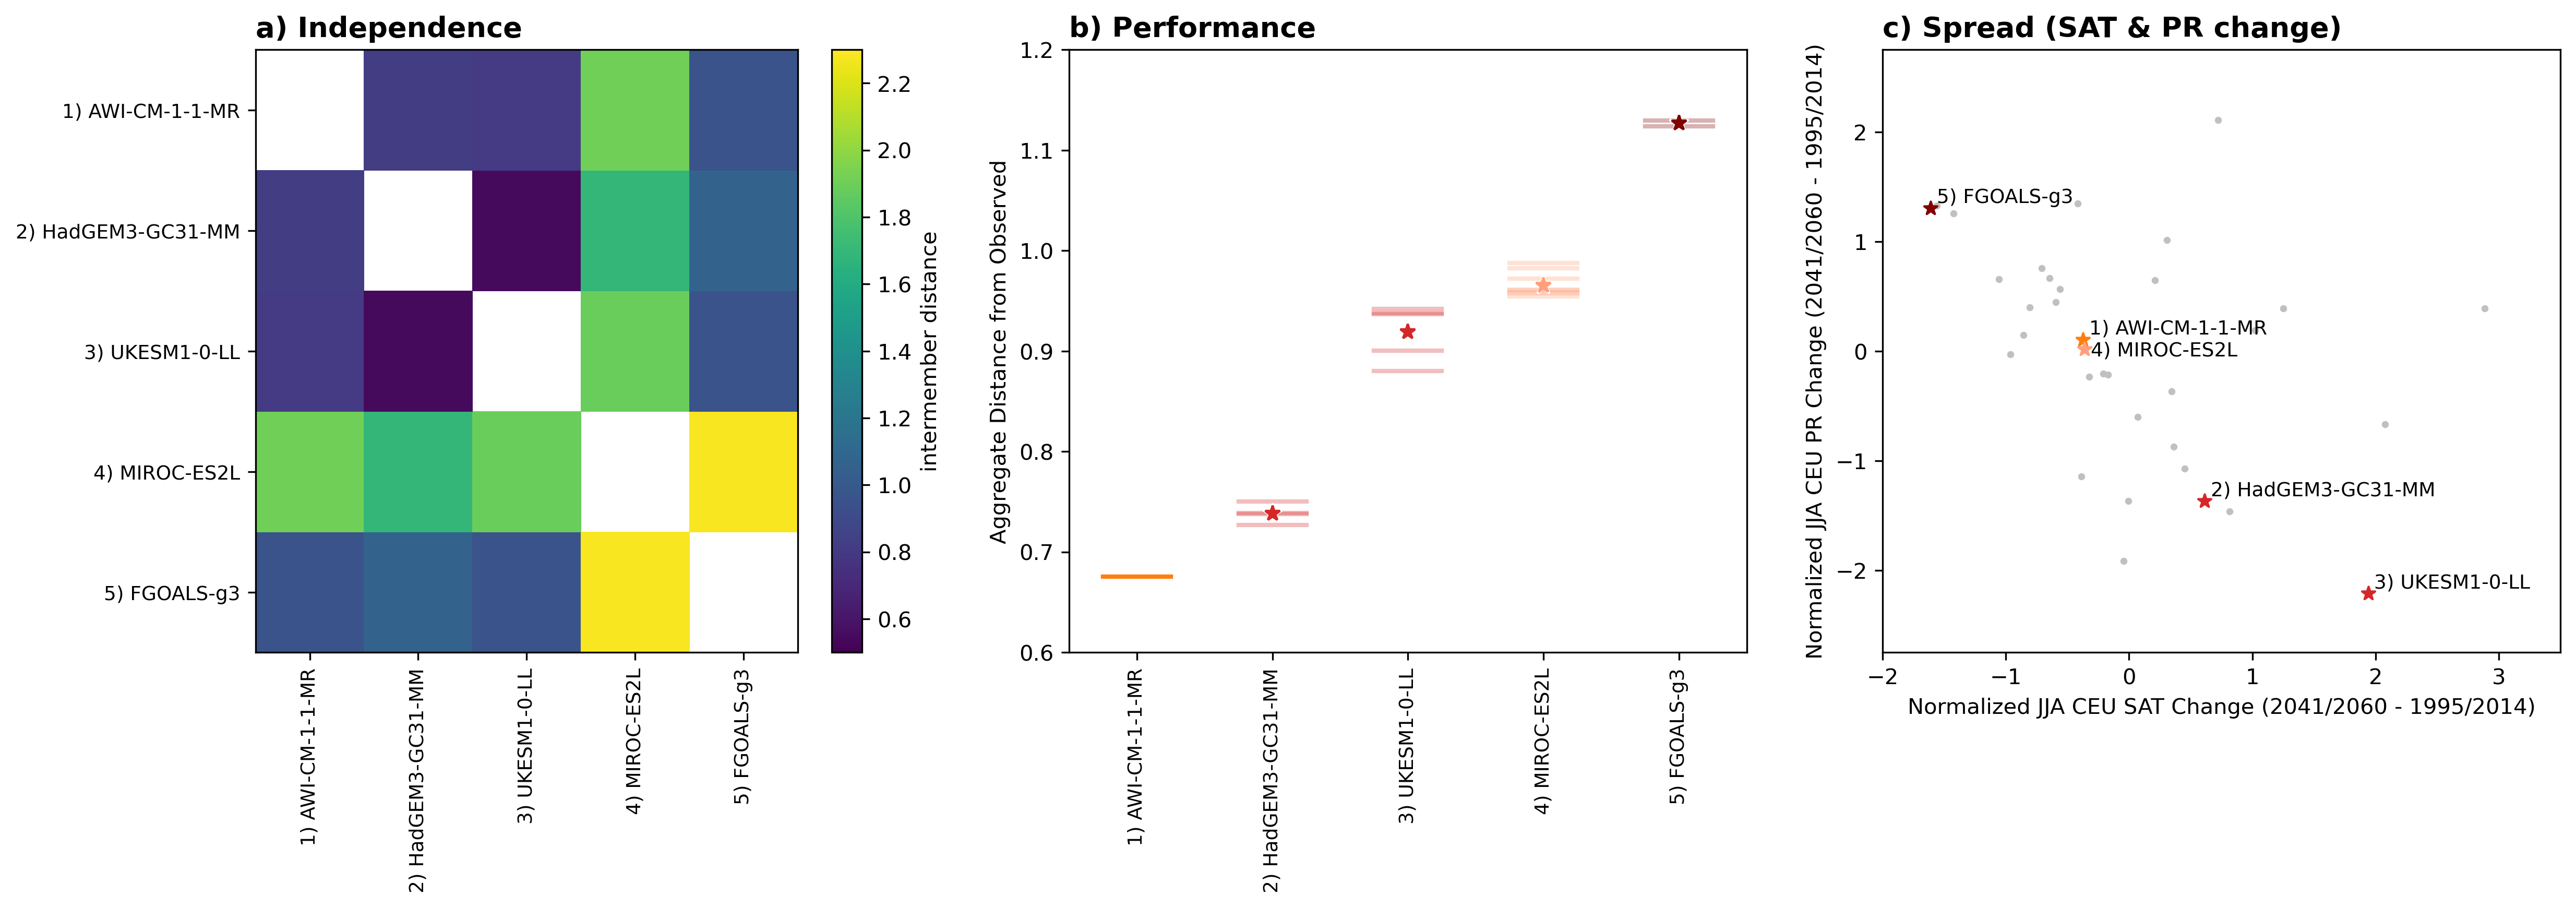

Here is the Python script that generated this plot:
# Figure 6: five model example

#################################
# packages
#################################

import xarray as xr
import cartopy.crs as ccrs
import numpy as np
import matplotlib.pyplot as plt
import regionmask
import cdo

import datetime
from scipy import signal, stats
from statsmodels.stats.weightstats import DescrStatsW
import xskillscore

## Load in

members_cmip6 = ['ACCESS-CM2-r1i1p1f1', 'ACCESS-CM2-r2i1p1f1', 'ACCESS-CM2-r3i1p1f1',
       'ACCESS-ESM1-5-r10i1p1f1', 'ACCESS-ESM1-5-r1i1p1f1',
       'ACCESS-ESM1-5-r2i1p1f1', 'ACCESS-ESM1-5-r3i1p1f1',
       'ACCESS-ESM1-5-r4i1p1f1', 'ACCESS-ESM1-5-r5i1p1f1',
       'ACCESS-ESM1-5-r6i1p1f1', 'ACCESS-ESM1-5-r7i1p1f1',
       'ACCESS-ESM1-5-r8i1p1f1', 'ACCESS-ESM1-5-r9i1p1f1',
       'AWI-CM-1-1-MR-r1i1p1f1', 'CAS-ESM2-0-r1i1p1f1', 'CAS-ESM2-0-r3i1p1f1',
       'CESM2-WACCM-r1i1p1f1', 'CESM2-WACCM-r2i1p1f1', 'CESM2-WACCM-r3i1p1f1',
       'CESM2-r10i1p1f1', 'CESM2-r11i1p1f1', 'CESM2-r1i1p1f1',
       'CESM2-r2i1p1f1', 'CESM2-r4i1p1f1', 'CMCC-CM2-SR5-r1i1p1f1',
       'CMCC-ESM2-r1i1p1f1', 'CNRM-CM6-1-HR-r1i1p1f2', 'CNRM-CM6-1-r1i1p1f2',
       'CNRM-CM6-1-r2i1p1f2', 'CNRM-CM6-1-r3i1p1f2', 'CNRM-CM6-1-r4i1p1f2',
       'CNRM-CM6-1-r5i1p1f2', 'CNRM-CM6-1-r6i1p1f2', 'CNRM-ESM2-1-r1i1p1f2',
       'CNRM-ESM2-1-r2i1p1f2', 'CNRM-ESM2-1-r3i1p1f2', 'CNRM-ESM2-1-r4i1p1f2',
       'CNRM-ESM2-1-r5i1p1f2', 'CanESM5-r10i1p1f1', 'CanESM5-r10i1p2f1',
       'CanESM5-r11i1p1f1', 'CanESM5-r11i1p2f1', 'CanESM5-r12i1p1f1',
       'CanESM5-r12i1p2f1', 'CanESM5-r13i1p1f1', 'CanESM5-r13i1p2f1',
       'CanESM5-r14i1p1f1', 'CanESM5-r14i1p2f1', 'CanESM5-r15i1p1f1',
       'CanESM5-r15i1p2f1', 'CanESM5-r16i1p1f1', 'CanESM5-r16i1p2f1',
       'CanESM5-r17i1p1f1', 'CanESM5-r17i1p2f1', 'CanESM5-r18i1p1f1',
       'CanESM5-r18i1p2f1', 'CanESM5-r19i1p1f1', 'CanESM5-r19i1p2f1',
       'CanESM5-r1i1p1f1', 'CanESM5-r1i1p2f1', 'CanESM5-r20i1p1f1',
       'CanESM5-r20i1p2f1', 'CanESM5-r21i1p1f1', 'CanESM5-r21i1p2f1',
       'CanESM5-r22i1p1f1', 'CanESM5-r22i1p2f1', 'CanESM5-r23i1p1f1',
       'CanESM5-r23i1p2f1', 'CanESM5-r24i1p1f1', 'CanESM5-r24i1p2f1',
       'CanESM5-r25i1p1f1', 'CanESM5-r25i1p2f1', 'CanESM5-r2i1p1f1',
       'CanESM5-r2i1p2f1', 'CanESM5-r3i1p1f1', 'CanESM5-r3i1p2f1',
       'CanESM5-r4i1p1f1', 'CanESM5-r4i1p2f1', 'CanESM5-r5i1p1f1',
       'CanESM5-r5i1p2f1', 'CanESM5-r6i1p1f1', 'CanESM5-r6i1p2f1',
       'CanESM5-r7i1p1f1', 'CanESM5-r7i1p2f1', 'CanESM5-r8i1p1f1',
       'CanESM5-r8i1p2f1', 'CanESM5-r9i1p1f1', 'CanESM5-r9i1p2f1',
       'E3SM-1-1-r1i1p1f1', 'FGOALS-f3-L-r1i1p1f1', 'FGOALS-g3-r1i1p1f1',
       'FGOALS-g3-r2i1p1f1', 'GFDL-CM4-r1i1p1f1', 'GFDL-ESM4-r1i1p1f1',
       'GISS-E2-1-G-r1i1p3f1', 'HadGEM3-GC31-LL-r1i1p1f3',
       'HadGEM3-GC31-LL-r2i1p1f3', 'HadGEM3-GC31-LL-r3i1p1f3',
       'HadGEM3-GC31-LL-r4i1p1f3', 'HadGEM3-GC31-MM-r1i1p1f3',
       'HadGEM3-GC31-MM-r2i1p1f3', 'HadGEM3-GC31-MM-r3i1p1f3',
       'HadGEM3-GC31-MM-r4i1p1f3', 'INM-CM4-8-r1i1p1f1', 'INM-CM5-0-r1i1p1f1',
       'IPSL-CM6A-LR-r14i1p1f1', 'IPSL-CM6A-LR-r1i1p1f1',
       'IPSL-CM6A-LR-r2i1p1f1', 'IPSL-CM6A-LR-r3i1p1f1',
       'IPSL-CM6A-LR-r4i1p1f1', 'IPSL-CM6A-LR-r6i1p1f1', 'KACE-1-0-G-r2i1p1f1',
       'KACE-1-0-G-r3i1p1f1', 'KIOST-ESM-r1i1p1f1', 'MIROC-ES2L-r10i1p1f2',
       'MIROC-ES2L-r1i1p1f2', 'MIROC-ES2L-r2i1p1f2', 'MIROC-ES2L-r3i1p1f2',
       'MIROC-ES2L-r4i1p1f2', 'MIROC-ES2L-r5i1p1f2', 'MIROC-ES2L-r6i1p1f2',
       'MIROC-ES2L-r7i1p1f2', 'MIROC-ES2L-r8i1p1f2', 'MIROC-ES2L-r9i1p1f2',
       'MIROC6-r10i1p1f1', 'MIROC6-r11i1p1f1', 'MIROC6-r12i1p1f1',
       'MIROC6-r13i1p1f1', 'MIROC6-r14i1p1f1', 'MIROC6-r15i1p1f1',
       'MIROC6-r16i1p1f1', 'MIROC6-r17i1p1f1', 'MIROC6-r18i1p1f1',
       'MIROC6-r19i1p1f1', 'MIROC6-r1i1p1f1', 'MIROC6-r20i1p1f1',
       'MIROC6-r21i1p1f1', 'MIROC6-r22i1p1f1', 'MIROC6-r23i1p1f1',
       'MIROC6-r24i1p1f1', 'MIROC6-r25i1p1f1', 'MIROC6-r26i1p1f1',
       'MIROC6-r27i1p1f1', 'MIROC6-r28i1p1f1', 'MIROC6-r29i1p1f1',
       'MIROC6-r2i1p1f1', 'MIROC6-r30i1p1f1', 'MIROC6-r31i1p1f1',
       'MIROC6-r32i1p1f1', 'MIROC6-r33i1p1f1', 'MIROC6-r34i1p1f1',
       'MIROC6-r35i1p1f1', 'MIROC6-r36i1p1f1', 'MIROC6-r37i1p1f1',
       'MIROC6-r38i1p1f1', 'MIROC6-r39i1p1f1', 'MIROC6-r3i1p1f1',
       'MIROC6-r40i1p1f1', 'MIROC6-r41i1p1f1', 'MIROC6-r42i1p1f1',
       'MIROC6-r43i1p1f1', 'MIROC6-r44i1p1f1', 'MIROC6-r45i1p1f1',
       'MIROC6-r46i1p1f1', 'MIROC6-r47i1p1f1', 'MIROC6-r48i1p1f1',
       'MIROC6-r49i1p1f1', 'MIROC6-r4i1p1f1', 'MIROC6-r50i1p1f1',
       'MIROC6-r5i1p1f1', 'MIROC6-r6i1p1f1', 'MIROC6-r7i1p1f1',
       'MIROC6-r8i1p1f1', 'MIROC6-r9i1p1f1', 'MPI-ESM1-2-HR-r1i1p1f1',
       'MPI-ESM1-2-HR-r2i1p1f1', 'MPI-ESM1-2-LR-r10i1p1f1',
       'MPI-ESM1-2-LR-r1i1p1f1', 'MPI-ESM1-2-LR-r2i1p1f1',
       'MPI-ESM1-2-LR-r3i1p1f1', 'MPI-ESM1-2-LR-r4i1p1f1',
       'MPI-ESM1-2-LR-r5i1p1f1', 'MPI-ESM1-2-LR-r6i1p1f1',
       'MPI-ESM1-2-LR-r7i1p1f1', 'MPI-ESM1-2-LR-r8i1p1f1',
       'MPI-ESM1-2-LR-r9i1p1f1', 'MRI-ESM2-0-r1i1p1f1', 'MRI-ESM2-0-r1i2p1f1',
       'NESM3-r1i1p1f1', 'NESM3-r2i1p1f1', 'NorESM2-MM-r1i1p1f1',
       'TaiESM1-r1i1p1f1', 'UKESM1-0-LL-r1i1p1f2', 'UKESM1-0-LL-r2i1p1f2',
       'UKESM1-0-LL-r3i1p1f2', 'UKESM1-0-LL-r4i1p1f2', 'UKESM1-0-LL-r8i1p1f2']


members_cmip5 = ['ACCESS1-0-r1i1p1', 'ACCESS1-3-r1i1p1', 'CCSM4-r1i1p1', 'CCSM4-r2i1p1',
       'CCSM4-r3i1p1', 'CCSM4-r4i1p1', 'CCSM4-r5i1p1', 'CCSM4-r6i1p1',
       'CESM1-CAM5-r1i1p1', 'CESM1-CAM5-r2i1p1', 'CESM1-CAM5-r3i1p1',
       'CNRM-CM5-r10i1p1', 'CNRM-CM5-r1i1p1', 'CNRM-CM5-r2i1p1',
       'CNRM-CM5-r4i1p1', 'CNRM-CM5-r6i1p1', 'CSIRO-Mk3-6-0-r10i1p1',
       'CSIRO-Mk3-6-0-r1i1p1', 'CSIRO-Mk3-6-0-r2i1p1', 'CSIRO-Mk3-6-0-r3i1p1',
       'CSIRO-Mk3-6-0-r4i1p1', 'CSIRO-Mk3-6-0-r5i1p1', 'CSIRO-Mk3-6-0-r6i1p1',
       'CSIRO-Mk3-6-0-r7i1p1', 'CSIRO-Mk3-6-0-r8i1p1', 'CSIRO-Mk3-6-0-r9i1p1',
       'CanESM2-r1i1p1', 'CanESM2-r2i1p1', 'CanESM2-r3i1p1', 'CanESM2-r4i1p1',
       'CanESM2-r5i1p1', 'GFDL-CM3-r1i1p1', 'GFDL-ESM2G-r1i1p1',
       'GFDL-ESM2M-r1i1p1', 'GISS-E2-H-r1i1p1', 'GISS-E2-H-r1i1p2',
       'GISS-E2-H-r1i1p3', 'GISS-E2-H-r2i1p1', 'GISS-E2-H-r2i1p3',
       'GISS-E2-R-r1i1p1', 'GISS-E2-R-r1i1p2', 'GISS-E2-R-r1i1p3',
       'GISS-E2-R-r2i1p1', 'GISS-E2-R-r2i1p3', 'HadGEM2-ES-r1i1p1',
       'HadGEM2-ES-r2i1p1', 'HadGEM2-ES-r3i1p1', 'HadGEM2-ES-r4i1p1',
       'IPSL-CM5A-LR-r1i1p1', 'IPSL-CM5A-LR-r2i1p1', 'IPSL-CM5A-LR-r3i1p1',
       'IPSL-CM5A-LR-r4i1p1', 'IPSL-CM5A-MR-r1i1p1', 'IPSL-CM5B-LR-r1i1p1',
       'MIROC-ESM-r1i1p1', 'MIROC5-r1i1p1', 'MIROC5-r2i1p1', 'MIROC5-r3i1p1',
       'MPI-ESM-LR-r1i1p1', 'MPI-ESM-LR-r2i1p1', 'MPI-ESM-LR-r3i1p1',
       'MPI-ESM-MR-r1i1p1', 'MRI-CGCM3-r1i1p1', 'NorESM1-M-r1i1p1',
       'NorESM1-ME-r1i1p1', 'bcc-csm1-1-m-r1i1p1', 'bcc-csm1-1-r1i1p1',
       'inmcm4-r1i1p1']

#################################
# Performance
#################################

dir = '/**/CMIP_subselection/Data/'

dsSST6_ann = xr.open_dataset(dir + 'tos_mon_CMIP6_SSP585_g025_v2_NAWH_fix_ann.nc',use_cftime = True)
dsSST6_ann = dsSST6_ann.sortby(dsSST6_ann.member)
dsSST6_ann = dsSST6_ann.sel(member=members_cmip6)

dsSW6_ann = xr.open_dataset(dir + 'swcre_mon_CMIP6_SSP585_g025_v2_LWCLD_ann.nc',use_cftime = True)
dsSW6_ann = dsSW6_ann.sortby(dsSW6_ann.member)
dsSW6_ann = dsSW6_ann.sel(member=members_cmip6)

dsSW6_jja = xr.open_dataset(dir + 'swcre_mon_CMIP6_SSP585_g025_v2_CEU_JJA.nc',use_cftime = True)
dsSW6_jja = dsSW6_jja.sortby(dsSW6_jja.member)
dsSW6_jja = dsSW6_jja.sel(member=members_cmip6)

dsPr6_jja = xr.open_dataset(dir + 'pr_mon_CMIP6_SSP585_g025_v2_CEU_obsmask_JJA.nc',use_cftime = True)
dsPr6_jja['pr'] = dsPr6_jja.pr*86400
dsPr6_jja  = dsPr6_jja.sortby(dsPr6_jja.member)
dsPr6_jja = dsPr6_jja.sel(member=members_cmip6)

dsT6_ann = xr.open_dataset(dir + 'tas_mon_CMIP6_SSP585_g025_v2_EUR_ann.nc',use_cftime = True)
dsT6_ann = dsT6_ann-273.15
dsT6_ann = dsT6_ann.sortby(dsT6_ann.member)
dsT6_ann = dsT6_ann.sel(member=members_cmip6)

#####
dir = '/**/CMIP_subselection/Data/'

dsSST5_ann = xr.open_dataset(dir + 'tos_mon_CMIP5_rcp85_g025_v2_NAWH_fix_ann.nc',use_cftime = True)
dsSST5_ann = dsSST5_ann-273.15
dsSST5_ann = dsSST5_ann.sortby(dsSST5_ann.member)
dsSST5_ann = dsSST5_ann.sel(member=members_cmip5)

dsSW5_ann = xr.open_dataset(dir + 'swcre_mon_CMIP5_rcp85_g025_v2_LWCLD_ann.nc',use_cftime = True)
dsSW5_ann = dsSW5_ann.sortby(dsSW5_ann.member)
dsSW5_ann = dsSW5_ann.sel(member=members_cmip5)

dsSW5_jja = xr.open_dataset(dir + 'swcre_mon_CMIP5_rcp85_g025_v2_CEU_JJA.nc',use_cftime = True)
dsSW5_jja = dsSW5_jja.sortby(dsSW5_jja.member)
dsSW5_jja = dsSW5_jja.sel(member=members_cmip5)

dsPr5_jja = xr.open_dataset(dir + 'pr_mon_CMIP5_rcp85_g025_v2_CEU_obsmask_JJA.nc',use_cftime = True)
dsPr5_jja['pr'] = dsPr5_jja.pr*86400
dsPr5_jja = dsPr5_jja.sortby(dsPr5_jja.member)
dsPr5_jja = dsPr5_jja.sel(member=members_cmip5)

dsT5_ann = xr.open_dataset(dir + 'tas_mon_CMIP5_rcp85_g025_v2_EUR_ann.nc',use_cftime = True)
dsT5_ann = dsT5_ann-273.15
dsT5_ann = dsT5_ann.sortby(dsT5_ann.member)
dsT5_ann = dsT5_ann.sel(member=members_cmip5)

#####

dirobs = '/**/CMIP_subselection/Data/'
dsSSTobs_ann = xr.open_dataset(dirobs + 'tos_mon_OBS_g025_NAWH_fix_ann.nc',use_cftime = True)
dsSWobs_ann = xr.open_dataset(dirobs + 'swcre_mon_OBS_g025_LWCLD_ann.nc',use_cftime = True)
dsSWobs_jja = xr.open_dataset(dirobs + 'swcre_mon_OBS_g025_CEU_jja.nc',use_cftime = True)
dsProbs_jja = xr.open_dataset(dirobs + 'pr_mon_OBS_g025_CEU_JJA.nc',use_cftime = True)
dsTobs_ann = xr.open_dataset(dirobs + 'tas_mon_OBS_g025_EUR_ann.nc',use_cftime = True)

dsSST5_ann_base = dsSST5_ann.sel(year=slice('1995','2014')).mean('year')
dsSST6_ann_base = dsSST6_ann.sel(year=slice('1995','2014')).mean('year')
dsSSTobs_ann_base = dsSSTobs_ann.sel(year=slice('1995','2014')).mean('year')

dsSW5_ann_base = dsSW5_ann.sel(year=slice('2001','2018')).mean('year')
dsSW6_ann_base = dsSW6_ann.sel(year=slice('2001','2018')).mean('year')
dsSWobs_ann_base = dsSWobs_ann.sel(year=slice('2001','2018')).mean('year')

dsSW5_jja_base = dsSW5_jja.sel(year=slice('2001','2018')).mean('year') # data starts in march
dsSW6_jja_base = dsSW6_jja.sel(year=slice('2001','2018')).mean('year') # data starts in march
dsSWobs_jja_base = dsSWobs_jja.sel(year=slice('2001','2018')).mean('year') # data starts in march

dsPr5_jja_base = dsPr5_jja.sel(year=slice('1995','2014')).mean('year')
dsPr6_jja_base = dsPr6_jja.sel(year=slice('1995','2014')).mean('year')
dsProbs_jja_base = dsProbs_jja.sel(year=slice('1995','2014')).mean('year')

dsT5_ann_base = dsT5_ann.sel(year=slice('1995','2014')).mean('year')
dsT6_ann_base = dsT6_ann.sel(year=slice('1995','2014')).mean('year')
dsTobs_ann_base = dsTobs_ann.sel(year=slice('1995','2014')).mean('year')

dsT5_ann_his = dsT5_ann.sel(year=slice('1950','1969')).mean('year')
dsT6_ann_his = dsT6_ann.sel(year=slice('1950','1969')).mean('year')
dsTobs_ann_his = dsTobs_ann.sel(year=slice('1950','1969')).mean('year')

## Compute Delta Values

weights = [np.cos(np.deg2rad(dsSST5_ann_base.lat))]*144
weights = xr.concat(weights, "lon")
weights['lon'] = dsSST5_ann_base.lon

dsSST5_ann_base_delta = xskillscore.rmse(dsSST5_ann_base.tos,dsSSTobs_ann_base.tos,dim=['lat','lon'],weights=weights,skipna=True)
dsSW5_ann_base_delta = xskillscore.rmse(dsSW5_ann_base.swcre,dsSWobs_ann_base.swcre,dim=['lat','lon'],weights=weights,skipna=True)
dsSW5_jja_base_delta = xskillscore.rmse(dsSW5_jja_base.swcre,dsSWobs_jja_base.swcre,dim=['lat','lon'],weights=weights,skipna=True)
dsPr5_jja_base_delta = xskillscore.rmse(dsPr5_jja_base.pr,dsProbs_jja_base.pr,dim=['lat','lon'],weights=weights,skipna=True)
dsT5_ann_base_delta = xskillscore.rmse(dsT5_ann_base.tas,dsTobs_ann_base.tas,dim=['lat','lon'],weights=weights,skipna=True)
dsT5_ann_his_delta = xskillscore.rmse(dsT5_ann_his.tas,dsTobs_ann_his.tas,dim=['lat','lon'],weights=weights,skipna=True)

weights = [np.cos(np.deg2rad(dsSST6_ann_base.lat))]*144
weights = xr.concat(weights, "lon")
weights['lon'] = dsSST6_ann_base.lon

dsSST6_ann_base_delta = xskillscore.rmse(dsSST6_ann_base.tos,dsSSTobs_ann_base.tos,dim=['lat','lon'],weights=weights,skipna=True)
dsSW6_ann_base_delta = xskillscore.rmse(dsSW6_ann_base.swcre,dsSWobs_ann_base.swcre,dim=['lat','lon'],weights=weights,skipna=True)
dsSW6_jja_base_delta = xskillscore.rmse(dsSW6_jja_base.swcre,dsSWobs_jja_base.swcre,dim=['lat','lon'],weights=weights,skipna=True)
dsPr6_jja_base_delta = xskillscore.rmse(dsPr6_jja_base.pr,dsProbs_jja_base.pr,dim=['lat','lon'],weights=weights,skipna=True)
dsT6_ann_base_delta = xskillscore.rmse(dsT6_ann_base.tas,dsTobs_ann_base.tas,dim=['lat','lon'],weights=weights,skipna=True)
dsT6_ann_his_delta = xskillscore.rmse(dsT6_ann_his.tas,dsTobs_ann_his.tas,dim=['lat','lon'],weights=weights,skipna=True)

dsSST_ann_base_delta = xr.concat([dsSST5_ann_base_delta,dsSST6_ann_base_delta],dim='member')
dsSW_ann_base_delta = xr.concat([dsSW5_ann_base_delta,dsSW6_ann_base_delta],dim='member')
dsSW_jja_base_delta = xr.concat([dsSW5_jja_base_delta,dsSW6_jja_base_delta],dim='member')
dsPr_jja_base_delta = xr.concat([dsPr5_jja_base_delta,dsPr6_jja_base_delta],dim='member')
dsT_ann_base_delta = xr.concat([dsT5_ann_base_delta,dsT6_ann_base_delta],dim='member')
dsT_ann_his_delta = xr.concat([dsT5_ann_his_delta,dsT6_ann_his_delta],dim='member')

## Normalize

dsSST5_ann_base_norm = dsSST5_ann_base_delta/dsSST_ann_base_delta.mean('member')
dsSW5_ann_base_norm = dsSW5_ann_base_delta/dsSW_ann_base_delta.mean('member')
dsSW5_jja_base_norm = dsSW5_jja_base_delta/dsSW_jja_base_delta.mean('member')
dsPr5_jja_base_norm = dsPr5_jja_base_delta/dsPr_jja_base_delta.mean('member')
dsT5_ann_base_norm = dsT5_ann_base_delta/dsT_ann_base_delta.mean('member')
dsT5_ann_his_norm = dsT5_ann_his_delta/dsT_ann_his_delta.mean('member')

dsSST6_ann_base_norm = dsSST6_ann_base_delta/dsSST_ann_base_delta.mean('member')
dsSW6_ann_base_norm = dsSW6_ann_base_delta/dsSW_ann_base_delta.mean('member')
dsSW6_jja_base_norm = dsSW6_jja_base_delta/dsSW_jja_base_delta.mean('member')
dsPr6_jja_base_norm = dsPr6_jja_base_delta/dsPr_jja_base_delta.mean('member')
dsT6_ann_base_norm = dsT6_ann_base_delta/dsT_ann_base_delta.mean('member')
dsT6_ann_his_norm = dsT6_ann_his_delta/dsT_ann_his_delta.mean('member')

# Compute Predictor
dsDelta5_1c = (dsSST5_ann_base_norm + dsSW5_ann_base_norm + dsSW5_jja_base_norm + dsPr5_jja_base_norm  + dsT5_ann_his_norm + dsT5_ann_base_norm)/6
dsDelta6_1c = (dsSST6_ann_base_norm + dsSW6_ann_base_norm + dsSW6_jja_base_norm + dsPr6_jja_base_norm + dsT6_ann_his_norm + dsT6_ann_base_norm)/6

## cmip6 performance ensemble averaging
rng = np.arange(99,103)
hadgemmm = dsDelta6_1c.isel(member=rng).mean()
hadgemmm['member'] = 'HadGEM3-GC31-MM-r0i0p0f0'
rng = np.arange(174,176)
mpihr = dsDelta6_1c.isel(member=rng).mean()
mpihr['member'] = 'MPI-ESM1-2-HR-r0i0p0f0'
rng = np.arange(186,188)
mri2 = dsDelta6_1c.isel(member=rng).mean()
mri2['member'] = 'MRI-ESM2-0-r0i0p0f0'
rng = np.arange(16,19)
cesm2_waccm = dsDelta6_1c.isel(member=rng).mean()
cesm2_waccm['member'] = 'CESM2-WACCM-r0i0p0f0'
rng = np.arange(19,24)
cesm2 = dsDelta6_1c.isel(member=rng).mean()
cesm2['member'] = 'CESM2-r0i0p0f0'
rng = np.arange(33,38)
cnrm2 = dsDelta6_1c.isel(member=rng).mean()
cnrm2['member'] = 'CNRM-ESM2-1-r0i0p0f0'
rng = np.arange(27,33)
cnrm6 = dsDelta6_1c.isel(member=rng).mean()
cnrm6['member'] = 'CNRM-CM6-1-r0i0p0f0'
rng = np.arange(95,99)
hadgemll = dsDelta6_1c.isel(member=rng).mean()
hadgemll['member'] = 'HadGEM3-GC31-LL-r0i0p0f0'
rng = np.arange(0,3)
access_cm2 = dsDelta6_1c.isel(member=rng).mean()
access_cm2['member'] = 'ACCESS-CM2-r0i0p0f0'
rng = np.arange(105,111)
ipsl6a = dsDelta6_1c.isel(member=rng).mean()
ipsl6a['member'] = 'IPSL-CM6A-LR-r0i0p0f0'
rng = np.arange(3,13)
access_5 = dsDelta6_1c.isel(member=rng).mean()
access_5['member'] = 'ACCESS-ESM1-5-r0i0p0f0'
rng = np.arange(192,197)
uk = dsDelta6_1c.isel(member=rng).mean()
uk['member'] = 'UKESM1-0-LL-r0i0p0f0'
rng = np.arange(176,186)
mpi2lr = dsDelta6_1c.isel(member=rng).mean()
mpi2lr['member'] = 'MPI-ESM1-2-LR-r0i0p0f0'
rng = np.arange(38,88)
canesm5 = dsDelta6_1c.isel(member=rng).mean()
canesm5['member'] = 'CanESM5-r0i0p0f0'
rng = np.arange(114,124)
miroce = dsDelta6_1c.isel(member=rng).mean()
miroce['member'] = 'MIROC-ES2L-r0i0p0f0'
rng = np.arange(124,174)
miroc6 = dsDelta6_1c.isel(member=rng).mean()
miroc6['member'] = 'MIROC6-r0i0p0f0'
rng = np.arange(188,190)
nesm3 = dsDelta6_1c.isel(member=rng).mean()
nesm3['member'] = 'NESM3-r0i0p0f0'
rng = np.arange(90,92)
fgoalsg = dsDelta6_1c.isel(member=rng).mean()
fgoalsg['member'] = 'FGOALS-g3-r0i0p0f0'
rng = np.arange(111,113)
kace = dsDelta6_1c.isel(member=rng).mean()
kace['member'] = 'KACE-1-0-G-r0i0p0f0'
rng = np.arange(14,16)
cas = dsDelta6_1c.isel(member=rng).mean()
cas['member'] = 'CAS-ESM2-0-r0i0p0f0'

dsDelta6_1c_em = xr.concat([access_cm2,access_5,dsDelta6_1c.sel(member='AWI-CM-1-1-MR-r1i1p1f1'),cas,
cesm2_waccm,cesm2,dsDelta6_1c.sel(member='CMCC-CM2-SR5-r1i1p1f1'),dsDelta6_1c.sel(member='CMCC-ESM2-r1i1p1f1'),
dsDelta6_1c.sel(member='CNRM-CM6-1-HR-r1i1p1f2'),cnrm6,cnrm2,canesm5,dsDelta6_1c.sel(member='E3SM-1-1-r1i1p1f1'),
dsDelta6_1c.sel(member='FGOALS-f3-L-r1i1p1f1'),fgoalsg,dsDelta6_1c.sel(member='GFDL-CM4-r1i1p1f1'),
dsDelta6_1c.sel(member='GFDL-ESM4-r1i1p1f1'),dsDelta6_1c.sel(member='GISS-E2-1-G-r1i1p3f1'),hadgemll,
hadgemmm,dsDelta6_1c.sel(member='INM-CM4-8-r1i1p1f1'),dsDelta6_1c.sel(member='INM-CM5-0-r1i1p1f1'),
ipsl6a,kace,dsDelta6_1c.sel(member='KIOST-ESM-r1i1p1f1'),miroce,miroc6,mpihr,mpi2lr,mri2,nesm3,
dsDelta6_1c.sel(member='NorESM2-MM-r1i1p1f1'),dsDelta6_1c.sel(member='TaiESM1-r1i1p1f1'),uk],dim='member')

#################################
# Targets
#################################

dir = '/**/CMIP_subselection/Data/'

dsT6_jja = xr.open_dataset(dir + 'tas_mon_CMIP6_SSP585_g025_v2_CEU_JJA.nc',use_cftime = True)
dsT6_jja  = dsT6_jja-273.15
dsT6_jja  = dsT6_jja.sortby(dsT6_jja.member)
dsT6_jja = dsT6_jja.sel(member=members_cmip6)


dsPr6_ceu_jja = xr.open_dataset(dir + 'pr_mon_CMIP6_SSP585_g025_v2_CEU_JJA.nc',use_cftime = True)
dsPr6_ceu_jja['pr'] = dsPr6_ceu_jja.pr*86400
dsPr6_ceu_jja  = dsPr6_ceu_jja.sortby(dsPr6_ceu_jja.member)
dsPr6_ceu_jja = dsPr6_ceu_jja.sel(member=members_cmip6)

dsT6_jja_base = dsT6_jja.sel(year=slice('1995','2014')).mean('year')
dsT6_jja_fut = dsT6_jja.sel(year=slice('2041','2060')).mean('year')

dsT6_target = dsT6_jja_fut - dsT6_jja_base

dsPr6_ceu_jja_base = dsPr6_ceu_jja.sel(year=slice('1995','2014')).mean('year')
dsPr6_ceu_jja_fut = dsPr6_ceu_jja.sel(year=slice('2041','2060')).mean('year')

dsPr6_target = dsPr6_ceu_jja_fut - dsPr6_ceu_jja_base

def cos_lat_weighted_mean(ds):
 weights = np.cos(np.deg2rad(ds.lat))
 weights.name = "weights"
 ds_weighted = ds.weighted(weights)
 weighted_mean = ds_weighted.mean(('lon', 'lat'))
 return weighted_mean

dsT6_target_ts = cos_lat_weighted_mean(dsT6_target)
dsPr6_target_ts = cos_lat_weighted_mean(dsPr6_target)

## cmip6 ensemble averaging
rng = np.arange(99,103)
hadgemmm = dsT6_target_ts.isel(member=rng).mean('member').tas
hadgemmm['member'] = 'HadGEM3-GC31-MM-r0i0p0f0'
rng = np.arange(174,176)
mpihr = dsT6_target_ts.isel(member=rng).mean('member').tas
mpihr['member'] = 'MPI-ESM1-2-HR-r0i0p0f0'
rng = np.arange(186,188)
mri2 = dsT6_target_ts.isel(member=rng).mean('member').tas
mri2['member'] = 'MRI-ESM2-0-r0i0p0f0'
rng = np.arange(16,19)
cesm2_waccm = dsT6_target_ts.isel(member=rng).mean('member').tas
cesm2_waccm['member'] = 'CESM2-WACCM-r0i0p0f0'
rng = np.arange(19,24)
cesm2 = dsT6_target_ts.isel(member=rng).mean('member').tas
cesm2['member'] = 'CESM2-r0i0p0f0'
rng = np.arange(33,38)
cnrm2 = dsT6_target_ts.isel(member=rng).mean('member').tas
cnrm2['member'] = 'CNRM-ESM2-1-r0i0p0f0'
rng = np.arange(27,33)
cnrm6 = dsT6_target_ts.isel(member=rng).mean('member').tas
cnrm6['member'] = 'CNRM-CM6-1-r0i0p0f0'
rng = np.arange(95,99)
hadgemll = dsT6_target_ts.isel(member=rng).mean('member').tas
hadgemll['member'] = 'HadGEM3-GC31-LL-r0i0p0f0'
rng = np.arange(0,3)
access_cm2 = dsT6_target_ts.isel(member=rng).mean('member').tas
access_cm2['member'] = 'ACCESS-CM2-r0i0p0f0'
rng = np.arange(105,111)
ipsl6a = dsT6_target_ts.isel(member=rng).mean('member').tas
ipsl6a['member'] = 'IPSL-CM6A-LR-r0i0p0f0'
rng = np.arange(3,13)
access_5 = dsT6_target_ts.isel(member=rng).mean('member').tas
access_5['member'] = 'ACCESS-ESM1-5-r0i0p0f0'
rng = np.arange(192,197)
uk = dsT6_target_ts.isel(member=rng).mean('member').tas
uk['member'] = 'UKESM1-0-LL-r0i0p0f0'
rng = np.arange(176,186)
mpi2lr = dsT6_target_ts.isel(member=rng).mean('member').tas
mpi2lr['member'] = 'MPI-ESM1-2-LR-r0i0p0f0'
rng = np.arange(38,88)
canesm5 = dsT6_target_ts.isel(member=rng).mean('member').tas
canesm5['member'] = 'CanESM5-r0i0p0f0'
rng = np.arange(114,124)
miroce = dsT6_target_ts.isel(member=rng).mean('member').tas
miroce['member'] = 'MIROC-ES2L-r0i0p0f0'
rng = np.arange(124,174)
miroc6 = dsT6_target_ts.isel(member=rng).mean('member').tas
miroc6['member'] = 'MIROC6-r0i0p0f0'
rng = np.arange(188,190)
nesm3 = dsT6_target_ts.isel(member=rng).mean('member').tas
nesm3['member'] = 'NESM3-r0i0p0f0'
rng = np.arange(90,92)
fgoalsg = dsT6_target_ts.isel(member=rng).mean('member').tas
fgoalsg['member'] = 'FGOALS-g3-r0i0p0f0'
rng = np.arange(111,113)
kace = dsT6_target_ts.isel(member=rng).mean('member').tas
kace['member'] = 'KACE-1-0-G-r0i0p0f0'
rng = np.arange(14,16)
cas = dsT6_target_ts.isel(member=rng).mean('member').tas
cas['member'] = 'CAS-ESM2-0-r0i0p0f0'

dsT6_target_ts_em = xr.concat([access_cm2,access_5,dsT6_target_ts.sel(member='AWI-CM-1-1-MR-r1i1p1f1').tas,cas,
cesm2_waccm,cesm2,dsT6_target_ts.sel(member='CMCC-CM2-SR5-r1i1p1f1').tas,dsT6_target_ts.sel(member='CMCC-ESM2-r1i1p1f1').tas,
dsT6_target_ts.sel(member='CNRM-CM6-1-HR-r1i1p1f2').tas,cnrm6,cnrm2,canesm5,dsT6_target_ts.sel(member='E3SM-1-1-r1i1p1f1').tas,
dsT6_target_ts.sel(member='FGOALS-f3-L-r1i1p1f1').tas,fgoalsg,dsT6_target_ts.sel(member='GFDL-CM4-r1i1p1f1').tas,
dsT6_target_ts.sel(member='GFDL-ESM4-r1i1p1f1').tas,dsT6_target_ts.sel(member='GISS-E2-1-G-r1i1p3f1').tas,hadgemll,
hadgemmm,dsT6_target_ts.sel(member='INM-CM4-8-r1i1p1f1').tas,dsT6_target_ts.sel(member='INM-CM5-0-r1i1p1f1').tas,
ipsl6a,kace,dsT6_target_ts.sel(member='KIOST-ESM-r1i1p1f1').tas,miroce,miroc6,mpihr,mpi2lr,mri2,nesm3,
dsT6_target_ts.sel(member='NorESM2-MM-r1i1p1f1').tas,dsT6_target_ts.sel(member='TaiESM1-r1i1p1f1').tas,uk],dim='member')

## cmip6 ensemble averaging
rng = np.arange(99,103)
hadgemmm = dsPr6_target_ts.isel(member=rng).mean('member').pr
hadgemmm['member'] = 'HadGEM3-GC31-MM-r0i0p0f0'
rng = np.arange(174,176)
mpihr = dsPr6_target_ts.isel(member=rng).mean('member').pr
mpihr['member'] = 'MPI-ESM1-2-HR-r0i0p0f0'
rng = np.arange(186,188)
mri2 = dsPr6_target_ts.isel(member=rng).mean('member').pr
mri2['member'] = 'MRI-ESM2-0-r0i0p0f0'
rng = np.arange(16,19)
cesm2_waccm = dsPr6_target_ts.isel(member=rng).mean('member').pr
cesm2_waccm['member'] = 'CESM2-WACCM-r0i0p0f0'
rng = np.arange(19,24)
cesm2 = dsPr6_target_ts.isel(member=rng).mean('member').pr
cesm2['member'] = 'CESM2-r0i0p0f0'
rng = np.arange(33,38)
cnrm2 = dsPr6_target_ts.isel(member=rng).mean('member').pr
cnrm2['member'] = 'CNRM-ESM2-1-r0i0p0f0'
rng = np.arange(27,33)
cnrm6 = dsPr6_target_ts.isel(member=rng).mean('member').pr
cnrm6['member'] = 'CNRM-CM6-1-r0i0p0f0'
rng = np.arange(95,99)
hadgemll = dsPr6_target_ts.isel(member=rng).mean('member').pr
hadgemll['member'] = 'HadGEM3-GC31-LL-r0i0p0f0'
rng = np.arange(0,3)
access_cm2 = dsPr6_target_ts.isel(member=rng).mean('member').pr
access_cm2['member'] = 'ACCESS-CM2-r0i0p0f0'
rng = np.arange(105,111)
ipsl6a = dsPr6_target_ts.isel(member=rng).mean('member').pr
ipsl6a['member'] = 'IPSL-CM6A-LR-r0i0p0f0'
rng = np.arange(3,13)
access_5 = dsPr6_target_ts.isel(member=rng).mean('member').pr
access_5['member'] = 'ACCESS-ESM1-5-r0i0p0f0'
rng = np.arange(192,197)
uk = dsPr6_target_ts.isel(member=rng).mean('member').pr
uk['member'] = 'UKESM1-0-LL-r0i0p0f0'
rng = np.arange(176,186)
mpi2lr = dsPr6_target_ts.isel(member=rng).mean('member').pr
mpi2lr['member'] = 'MPI-ESM1-2-LR-r0i0p0f0'
rng = np.arange(38,88)
canesm5 = dsPr6_target_ts.isel(member=rng).mean('member').pr
canesm5['member'] = 'CanESM5-r0i0p0f0'
rng = np.arange(114,124)
miroce = dsPr6_target_ts.isel(member=rng).mean('member').pr
miroce['member'] = 'MIROC-ES2L-r0i0p0f0'
rng = np.arange(124,174)
miroc6 = dsPr6_target_ts.isel(member=rng).mean('member').pr
miroc6['member'] = 'MIROC6-r0i0p0f0'
rng = np.arange(188,190)
nesm3 = dsPr6_target_ts.isel(member=rng).mean('member').pr
nesm3['member'] = 'NESM3-r0i0p0f0'
rng = np.arange(90,92)
fgoalsg = dsPr6_target_ts.isel(member=rng).mean('member').pr
fgoalsg['member'] = 'FGOALS-g3-r0i0p0f0'
rng = np.arange(111,113)
kace = dsPr6_target_ts.isel(member=rng).mean('member').pr
kace['member'] = 'KACE-1-0-G-r0i0p0f0'
rng = np.arange(14,16)
cas = dsPr6_target_ts.isel(member=rng).mean('member').pr
cas['member'] = 'CAS-ESM2-0-r0i0p0f0'

dsPr6_target_ts_em = xr.concat([access_cm2,access_5,dsPr6_target_ts.sel(member='AWI-CM-1-1-MR-r1i1p1f1').pr,cas,
cesm2_waccm,cesm2,dsPr6_target_ts.sel(member='CMCC-CM2-SR5-r1i1p1f1').pr,dsPr6_target_ts.sel(member='CMCC-ESM2-r1i1p1f1').pr,
dsPr6_target_ts.sel(member='CNRM-CM6-1-HR-r1i1p1f2').pr,cnrm6,cnrm2,canesm5,dsPr6_target_ts.sel(member='E3SM-1-1-r1i1p1f1').pr,
dsPr6_target_ts.sel(member='FGOALS-f3-L-r1i1p1f1').pr,fgoalsg,dsPr6_target_ts.sel(member='GFDL-CM4-r1i1p1f1').pr,
dsPr6_target_ts.sel(member='GFDL-ESM4-r1i1p1f1').pr,dsPr6_target_ts.sel(member='GISS-E2-1-G-r1i1p3f1').pr,hadgemll,
hadgemmm,dsPr6_target_ts.sel(member='INM-CM4-8-r1i1p1f1').pr,dsPr6_target_ts.sel(member='INM-CM5-0-r1i1p1f1').pr,
ipsl6a,kace,dsPr6_target_ts.sel(member='KIOST-ESM-r1i1p1f1').pr,miroce,miroc6,mpihr,mpi2lr,mri2,nesm3,
dsPr6_target_ts.sel(member='NorESM2-MM-r1i1p1f1').pr,dsPr6_target_ts.sel(member='TaiESM1-r1i1p1f1').pr,uk],dim='member')

######### normalize
dsT6_target_ts_em_norm = (dsT6_target_ts_em - np.mean(dsT6_target_ts_em))/np.std(dsT6_target_ts_em)
dsPr6_target_ts_em_norm = (dsPr6_target_ts_em - np.mean(dsPr6_target_ts_em))/np.std(dsPr6_target_ts_em)

#################################
# Independence
#################################

dirT6 = '/**/CMIP_subselection/Data/'
dsT6 = xr.open_dataset(dirT6 + 'tas_mon_CMIP6_SSP585_g025_v2_ann.nc',use_cftime = True)
dsT6 = dsT6-273.15
dsT6 = dsT6.sortby(dsT6.member)

dsP6 = xr.open_dataset(dirT6 + 'psl_mon_CMIP6_SSP585_g025_v2_ann.nc',use_cftime = True)
dsP6 = dsP6/100
dsP6 = dsP6.sortby(dsP6.member)

dsT6_clim = dsT6.sel(year=slice(1905, 2005)).mean('year') ### 1950
dsP6_clim = dsP6.sel(year=slice(1905, 2005)).mean('year') ### 1950

dsT6_clim = dsT6_clim.drop_sel(member=['NorESM2-LM-r1i1p1f1','FIO-ESM-2-0-r1i1p1f1','FIO-ESM-2-0-r2i1p1f1', 'FIO-ESM-2-0-r3i1p1f1'])#,'MCM-UA-1-0-r1i1p1f2'])
dsP6_clim = dsP6_clim.drop_sel(member=['BCC-CSM2-MR-r1i1p1f1','CIESM-r1i1p1f1','FIO-ESM-2-0-r1i1p1f1','FIO-ESM-2-0-r2i1p1f1', 'FIO-ESM-2-0-r3i1p1f1','EC-Earth3-Veg-r6i1p1f1'])#,'MCM-UA-1-0-r1i1p1f2'])

# internal variability
###############
dsT6_clim_miroc_std = dsT6_clim.sel(member=['MIROC6-r10i1p1f1', 'MIROC6-r11i1p1f1',
'MIROC6-r12i1p1f1', 'MIROC6-r13i1p1f1', 'MIROC6-r14i1p1f1',
'MIROC6-r15i1p1f1', 'MIROC6-r16i1p1f1', 'MIROC6-r17i1p1f1',
'MIROC6-r18i1p1f1', 'MIROC6-r19i1p1f1', 'MIROC6-r1i1p1f1',
'MIROC6-r20i1p1f1', 'MIROC6-r21i1p1f1', 'MIROC6-r22i1p1f1',
'MIROC6-r23i1p1f1', 'MIROC6-r24i1p1f1', 'MIROC6-r25i1p1f1',
'MIROC6-r26i1p1f1', 'MIROC6-r27i1p1f1', 'MIROC6-r28i1p1f1',
'MIROC6-r29i1p1f1', 'MIROC6-r2i1p1f1', 'MIROC6-r30i1p1f1',
'MIROC6-r31i1p1f1', 'MIROC6-r32i1p1f1', 'MIROC6-r33i1p1f1',
'MIROC6-r34i1p1f1', 'MIROC6-r35i1p1f1', 'MIROC6-r36i1p1f1',
'MIROC6-r37i1p1f1', 'MIROC6-r38i1p1f1', 'MIROC6-r39i1p1f1',
'MIROC6-r3i1p1f1', 'MIROC6-r40i1p1f1', 'MIROC6-r41i1p1f1',
'MIROC6-r42i1p1f1', 'MIROC6-r43i1p1f1', 'MIROC6-r44i1p1f1',
'MIROC6-r45i1p1f1', 'MIROC6-r46i1p1f1', 'MIROC6-r47i1p1f1',
'MIROC6-r48i1p1f1', 'MIROC6-r49i1p1f1', 'MIROC6-r4i1p1f1',
'MIROC6-r50i1p1f1', 'MIROC6-r5i1p1f1', 'MIROC6-r6i1p1f1',
'MIROC6-r7i1p1f1', 'MIROC6-r8i1p1f1', 'MIROC6-r9i1p1f1']).std('member')

dsT6_clim_can_std = dsT6_clim.sel(member=['CanESM5-r10i1p1f1', 'CanESM5-r11i1p1f1',
'CanESM5-r12i1p1f1','CanESM5-r13i1p1f1', 'CanESM5-r14i1p1f1',
'CanESM5-r15i1p1f1', 'CanESM5-r16i1p1f1', 'CanESM5-r17i1p1f1',
'CanESM5-r18i1p1f1', 'CanESM5-r19i1p1f1', 'CanESM5-r1i1p1f1',
'CanESM5-r20i1p1f1','CanESM5-r21i1p1f1', 'CanESM5-r22i1p1f1',
'CanESM5-r23i1p1f1', 'CanESM5-r24i1p1f1', 'CanESM5-r25i1p1f1',
'CanESM5-r2i1p1f1', 'CanESM5-r3i1p1f1', 'CanESM5-r4i1p1f1',
'CanESM5-r5i1p1f1', 'CanESM5-r6i1p1f1', 'CanESM5-r7i1p1f1',
'CanESM5-r8i1p1f1', 'CanESM5-r9i1p1f1']).std('member')

dsT6_clim_access_std = dsT6_clim.sel(member=['ACCESS-ESM1-5-r10i1p1f1',
'ACCESS-ESM1-5-r1i1p1f1', 'ACCESS-ESM1-5-r2i1p1f1',
'ACCESS-ESM1-5-r3i1p1f1', 'ACCESS-ESM1-5-r4i1p1f1',
'ACCESS-ESM1-5-r5i1p1f1', 'ACCESS-ESM1-5-r6i1p1f1',
'ACCESS-ESM1-5-r7i1p1f1', 'ACCESS-ESM1-5-r8i1p1f1',
'ACCESS-ESM1-5-r9i1p1f1']).std('member')

dsT6_clim_cesm_std = dsT6_clim.sel(member=['CESM2-r10i1p1f1', 'CESM2-r11i1p1f1',
'CESM2-r1i1p1f1', 'CESM2-r2i1p1f1', 'CESM2-r4i1p1f1']).std('member')

dsT6_clim_cnrm_std = dsT6_clim.sel(member=['CNRM-CM6-1-r1i1p1f2',
'CNRM-CM6-1-r2i1p1f2', 'CNRM-CM6-1-r3i1p1f2',
'CNRM-CM6-1-r4i1p1f2', 'CNRM-CM6-1-r5i1p1f2',
'CNRM-CM6-1-r6i1p1f2']).std('member')

dsT6_clim_earth_std = dsT6_clim.sel(member=['EC-Earth3-r11i1p1f1', 'EC-Earth3-r13i1p1f1',
'EC-Earth3-r15i1p1f1', 'EC-Earth3-r1i1p1f1', 'EC-Earth3-r3i1p1f1',
'EC-Earth3-r4i1p1f1', 'EC-Earth3-r6i1p1f1', 'EC-Earth3-r9i1p1f1']).std('member')

dsT6_clim_giss_std = dsT6_clim.sel(member=['GISS-E2-1-G-r1i1p3f1',
'GISS-E2-1-G-r2i1p3f1','GISS-E2-1-G-r3i1p3f1', 'GISS-E2-1-G-r4i1p3f1',
'GISS-E2-1-G-r5i1p3f1']).std('member')

dsT6_clim_ipsl_std = dsT6_clim.sel(member=['IPSL-CM6A-LR-r14i1p1f1',
'IPSL-CM6A-LR-r1i1p1f1', 'IPSL-CM6A-LR-r2i1p1f1',
'IPSL-CM6A-LR-r3i1p1f1', 'IPSL-CM6A-LR-r4i1p1f1',
'IPSL-CM6A-LR-r6i1p1f1']).std('member')

dsT6_clim_mpi_std = dsT6_clim.sel(member=['MPI-ESM1-2-LR-r10i1p1f1', 'MPI-ESM1-2-LR-r1i1p1f1',
'MPI-ESM1-2-LR-r2i1p1f1', 'MPI-ESM1-2-LR-r3i1p1f1',
'MPI-ESM1-2-LR-r4i1p1f1', 'MPI-ESM1-2-LR-r5i1p1f1',
'MPI-ESM1-2-LR-r6i1p1f1', 'MPI-ESM1-2-LR-r7i1p1f1',
'MPI-ESM1-2-LR-r8i1p1f1', 'MPI-ESM1-2-LR-r9i1p1f1']).std('member')

dsT6_clim_ukesm_std = dsT6_clim.sel(member=['UKESM1-0-LL-r1i1p1f2', 'UKESM1-0-LL-r2i1p1f2',
'UKESM1-0-LL-r3i1p1f2', 'UKESM1-0-LL-r4i1p1f2','UKESM1-0-LL-r8i1p1f2']).std('member')

dsT6_clim_miroc_e_std = dsT6_clim.sel(member=['MIROC-ES2L-r10i1p1f2',
'MIROC-ES2L-r1i1p1f2', 'MIROC-ES2L-r2i1p1f2',
'MIROC-ES2L-r3i1p1f2', 'MIROC-ES2L-r4i1p1f2',
'MIROC-ES2L-r5i1p1f2', 'MIROC-ES2L-r6i1p1f2',
'MIROC-ES2L-r7i1p1f2', 'MIROC-ES2L-r8i1p1f2',
'MIROC-ES2L-r9i1p1f2']).std('member')

dsT6_clim_cnrm_e_std = dsT6_clim.sel(member=['CNRM-ESM2-1-r1i1p1f2',
'CNRM-ESM2-1-r2i1p1f2', 'CNRM-ESM2-1-r3i1p1f2',
'CNRM-ESM2-1-r4i1p1f2', 'CNRM-ESM2-1-r5i1p1f2']).std('member')

dsT6_clim_iv_std = xr.concat([dsT6_clim_miroc_std,dsT6_clim_can_std,dsT6_clim_access_std,
dsT6_clim_cesm_std,dsT6_clim_cnrm_std,dsT6_clim_cnrm_e_std,dsT6_clim_earth_std,
dsT6_clim_giss_std,dsT6_clim_ipsl_std,dsT6_clim_mpi_std,dsT6_clim_miroc_e_std,
dsT6_clim_ukesm_std],dim='member')

dsT6_clim_iv_std_mean = dsT6_clim_iv_std.median('member')

# intermember spread
dsT6_clim_one_std = dsT6_clim.sel(member=['ACCESS-CM2-r1i1p1f1',
'ACCESS-ESM1-5-r1i1p1f1', 'AWI-CM-1-1-MR-r1i1p1f1','CAS-ESM2-0-r1i1p1f1',
'CESM2-WACCM-r1i1p1f1', 'CESM2-r1i1p1f1', 'CMCC-CM2-SR5-r1i1p1f1', 'CMCC-ESM2-r1i1p1f1',
'CNRM-CM6-1-HR-r1i1p1f2', 'CNRM-CM6-1-r1i1p1f2','CNRM-ESM2-1-r1i1p1f2','CanESM5-r1i1p1f1',
'E3SM-1-1-r1i1p1f1','EC-Earth3-Veg-r1i1p1f1',
'EC-Earth3-r1i1p1f1','FGOALS-f3-L-r1i1p1f1', 'FGOALS-g3-r1i1p1f1',
'GFDL-CM4-r1i1p1f1','GFDL-ESM4-r1i1p1f1', 'GISS-E2-1-G-r1i1p3f1',
'HadGEM3-GC31-LL-r1i1p1f3', 'HadGEM3-GC31-MM-r1i1p1f3',
'INM-CM4-8-r1i1p1f1','INM-CM5-0-r1i1p1f1','IPSL-CM6A-LR-r1i1p1f1',
'KACE-1-0-G-r1i1p1f1','KIOST-ESM-r1i1p1f1','MCM-UA-1-0-r1i1p1f2', 'MIROC-ES2L-r1i1p1f2',
'MIROC6-r1i1p1f1', 'MPI-ESM1-2-HR-r1i1p1f1','MPI-ESM1-2-LR-r1i1p1f1',
'MRI-ESM2-0-r1i1p1f1','NESM3-r1i1p1f1','NorESM2-MM-r1i1p1f1',
'TaiESM1-r1i1p1f1', 'UKESM1-0-LL-r1i1p1f2']).std('member') #37

a = np.percentile(dsT6_clim_one_std.tas,15)
n = np.percentile(dsT6_clim_iv_std_mean.tas,85)

mask_obs = dsT6_clim_one_std.where(dsT6_clim_one_std>a)/dsT6_clim_one_std.where(dsT6_clim_one_std>a)

mask_obs_1 = mask_obs.sel(lon=np.arange(1.25,181.25,2.5))
mask_obs_2 = mask_obs.sel(lon=np.arange(181.25,360,2.5))
mask_obs_2['lon'] = mask_obs_2.lon - 360
mask_obs_flip = xr.concat([mask_obs_2,mask_obs_1],dim='lon')

mask_obs_T6 = np.nan_to_num(mask_obs_flip.tas)

mask_obs13 = dsT6_clim_iv_std_mean.where(dsT6_clim_iv_std_mean<n)/dsT6_clim_iv_std_mean.where(dsT6_clim_iv_std_mean<n)

mask_obs13_1 = mask_obs13.sel(lon=np.arange(1.25,181.25,2.5))
mask_obs13_2 = mask_obs13.sel(lon=np.arange(181.25,360,2.5))
mask_obs13_2['lon'] = mask_obs13_2.lon - 360
mask_obs13_flip = xr.concat([mask_obs13_2,mask_obs13_1],dim='lon')

mask_obs13_T6 = np.nan_to_num(mask_obs13_flip.tas)

dsT6_clim_mask = mask_obs * mask_obs13 * dsT6_clim.squeeze(drop=True)
dsT6_clim_mask = dsT6_clim_mask.sel(member=members_cmip6)

# ###################

rng = np.arange(99,103)
hadgemmm = dsT6_clim_mask.isel(member=rng).mean('member').tas
hadgemmm['member'] = 'HadGEM3-GC31-MM-r0i0p0f0'
rng = np.arange(174,176)
mpihr = dsT6_clim_mask.isel(member=rng).mean('member').tas
mpihr['member'] = 'MPI-ESM1-2-HR-r0i0p0f0'
rng = np.arange(186,188)
mri2 = dsT6_clim_mask.isel(member=rng).mean('member').tas
mri2['member'] = 'MRI-ESM2-0-r0i0p0f0'
rng = np.arange(16,19)
cesm2_waccm = dsT6_clim_mask.isel(member=rng).mean('member').tas
cesm2_waccm['member'] = 'CESM2-WACCM-r0i0p0f0'
rng = np.arange(19,24)
cesm2 = dsT6_clim_mask.isel(member=rng).mean('member').tas
cesm2['member'] = 'CESM2-r0i0p0f0'
rng = np.arange(33,38)
cnrm2 = dsT6_clim_mask.isel(member=rng).mean('member').tas
cnrm2['member'] = 'CNRM-ESM2-1-r0i0p0f0'
rng = np.arange(27,33)
cnrm6 = dsT6_clim_mask.isel(member=rng).mean('member').tas
cnrm6['member'] = 'CNRM-CM6-1-r0i0p0f0'
rng = np.arange(95,99)
hadgemll = dsT6_clim_mask.isel(member=rng).mean('member').tas
hadgemll['member'] = 'HadGEM3-GC31-LL-r0i0p0f0'
rng = np.arange(0,3)
access_cm2 = dsT6_clim_mask.isel(member=rng).mean('member').tas
access_cm2['member'] = 'ACCESS-CM2-r0i0p0f0'
rng = np.arange(105,111)
ipsl6a = dsT6_clim_mask.isel(member=rng).mean('member').tas
ipsl6a['member'] = 'IPSL-CM6A-LR-r0i0p0f0'
rng = np.arange(3,13)
access_5 = dsT6_clim_mask.isel(member=rng).mean('member').tas
access_5['member'] = 'ACCESS-ESM1-5-r0i0p0f0'
rng = np.arange(192,197)
uk = dsT6_clim_mask.isel(member=rng).mean('member').tas
uk['member'] = 'UKESM1-0-LL-r0i0p0f0'
rng = np.arange(176,186)
mpi2lr = dsT6_clim_mask.isel(member=rng).mean('member').tas
mpi2lr['member'] = 'MPI-ESM1-2-LR-r0i0p0f0'
rng = np.arange(38,88)
canesm5 = dsT6_clim_mask.isel(member=rng).mean('member').tas
canesm5['member'] = 'CanESM5-r0i0p0f0'
rng = np.arange(114,124)
miroce = dsT6_clim_mask.isel(member=rng).mean('member').tas
miroce['member'] = 'MIROC-ES2L-r0i0p0f0'
rng = np.arange(124,174)
miroc6 = dsT6_clim_mask.isel(member=rng).mean('member').tas
miroc6['member'] = 'MIROC6-r0i0p0f0'
rng = np.arange(188,190)
nesm3 = dsT6_clim_mask.isel(member=rng).mean('member').tas
nesm3['member'] = 'NESM3-r0i0p0f0'
rng = np.arange(90,92)
fgoalsg = dsT6_clim_mask.isel(member=rng).mean('member').tas
fgoalsg['member'] = 'FGOALS-g3-r0i0p0f0'
rng = np.arange(111,113)
kace = dsT6_clim_mask.isel(member=rng).mean('member').tas
kace['member'] = 'KACE-1-0-G-r0i0p0f0'
rng = np.arange(14,16)
cas = dsT6_clim_mask.isel(member=rng).mean('member').tas
cas['member'] = 'CAS-ESM2-0-r0i0p0f0'

dsT6_clim_mask_em = xr.concat([access_cm2,access_5,dsT6_clim_mask.sel(member='AWI-CM-1-1-MR-r1i1p1f1').tas,cas,
cesm2_waccm,cesm2,dsT6_clim_mask.sel(member='CMCC-CM2-SR5-r1i1p1f1').tas,dsT6_clim_mask.sel(member='CMCC-ESM2-r1i1p1f1').tas,
dsT6_clim_mask.sel(member='CNRM-CM6-1-HR-r1i1p1f2').tas,cnrm6,cnrm2,canesm5,dsT6_clim_mask.sel(member='E3SM-1-1-r1i1p1f1').tas,
dsT6_clim_mask.sel(member='FGOALS-f3-L-r1i1p1f1').tas,fgoalsg,dsT6_clim_mask.sel(member='GFDL-CM4-r1i1p1f1').tas,
dsT6_clim_mask.sel(member='GFDL-ESM4-r1i1p1f1').tas,dsT6_clim_mask.sel(member='GISS-E2-1-G-r1i1p3f1').tas,hadgemll,
hadgemmm,dsT6_clim_mask.sel(member='INM-CM4-8-r1i1p1f1').tas,dsT6_clim_mask.sel(member='INM-CM5-0-r1i1p1f1').tas,
ipsl6a,kace,dsT6_clim_mask.sel(member='KIOST-ESM-r1i1p1f1').tas,miroce,miroc6,mpihr,mpi2lr,mri2,nesm3,
dsT6_clim_mask.sel(member='NorESM2-MM-r1i1p1f1').tas,dsT6_clim_mask.sel(member='TaiESM1-r1i1p1f1').tas,uk],dim='member')

dsT6_clim_mask_em = dsT6_clim_mask_em.sel(member=dsDelta6_1c_em.member)
dsT6_clim_mask_em = dsT6_clim_mask_em.to_dataset(name='tas')

###########

dsP6_clim_miroc_std = dsP6_clim.sel(member=['MIROC6-r10i1p1f1', 'MIROC6-r11i1p1f1',
'MIROC6-r12i1p1f1', 'MIROC6-r13i1p1f1', 'MIROC6-r14i1p1f1',
'MIROC6-r15i1p1f1', 'MIROC6-r16i1p1f1', 'MIROC6-r17i1p1f1',
'MIROC6-r18i1p1f1', 'MIROC6-r19i1p1f1', 'MIROC6-r1i1p1f1',
'MIROC6-r20i1p1f1', 'MIROC6-r21i1p1f1', 'MIROC6-r22i1p1f1',
'MIROC6-r23i1p1f1', 'MIROC6-r24i1p1f1', 'MIROC6-r25i1p1f1',
'MIROC6-r26i1p1f1', 'MIROC6-r27i1p1f1', 'MIROC6-r28i1p1f1',
'MIROC6-r29i1p1f1', 'MIROC6-r2i1p1f1', 'MIROC6-r30i1p1f1',
'MIROC6-r31i1p1f1', 'MIROC6-r32i1p1f1', 'MIROC6-r33i1p1f1',
'MIROC6-r34i1p1f1', 'MIROC6-r35i1p1f1', 'MIROC6-r36i1p1f1',
'MIROC6-r37i1p1f1', 'MIROC6-r38i1p1f1', 'MIROC6-r39i1p1f1',
'MIROC6-r3i1p1f1', 'MIROC6-r40i1p1f1', 'MIROC6-r41i1p1f1',
'MIROC6-r42i1p1f1', 'MIROC6-r43i1p1f1', 'MIROC6-r44i1p1f1',
'MIROC6-r45i1p1f1', 'MIROC6-r46i1p1f1', 'MIROC6-r47i1p1f1',
'MIROC6-r48i1p1f1', 'MIROC6-r49i1p1f1', 'MIROC6-r4i1p1f1',
'MIROC6-r50i1p1f1', 'MIROC6-r5i1p1f1', 'MIROC6-r6i1p1f1',
'MIROC6-r7i1p1f1', 'MIROC6-r8i1p1f1', 'MIROC6-r9i1p1f1']).std('member')

dsP6_clim_can_std = dsP6_clim.sel(member=['CanESM5-r10i1p1f1', 'CanESM5-r11i1p1f1',
'CanESM5-r12i1p1f1','CanESM5-r13i1p1f1', 'CanESM5-r14i1p1f1',
'CanESM5-r15i1p1f1', 'CanESM5-r16i1p1f1', 'CanESM5-r17i1p1f1',
'CanESM5-r18i1p1f1', 'CanESM5-r19i1p1f1', 'CanESM5-r1i1p1f1',
'CanESM5-r20i1p1f1','CanESM5-r21i1p1f1', 'CanESM5-r22i1p1f1',
'CanESM5-r23i1p1f1', 'CanESM5-r24i1p1f1', 'CanESM5-r25i1p1f1',
'CanESM5-r2i1p1f1', 'CanESM5-r3i1p1f1', 'CanESM5-r4i1p1f1',
'CanESM5-r5i1p1f1', 'CanESM5-r6i1p1f1', 'CanESM5-r7i1p1f1',
'CanESM5-r8i1p1f1', 'CanESM5-r9i1p1f1']).std('member')

dsP6_clim_access_std = dsP6_clim.sel(member=['ACCESS-ESM1-5-r10i1p1f1',
'ACCESS-ESM1-5-r1i1p1f1', 'ACCESS-ESM1-5-r2i1p1f1',
'ACCESS-ESM1-5-r3i1p1f1', 'ACCESS-ESM1-5-r4i1p1f1',
'ACCESS-ESM1-5-r5i1p1f1', 'ACCESS-ESM1-5-r6i1p1f1',
'ACCESS-ESM1-5-r7i1p1f1', 'ACCESS-ESM1-5-r8i1p1f1',
'ACCESS-ESM1-5-r9i1p1f1']).std('member')

dsP6_clim_cesm_std = dsP6_clim.sel(member=['CESM2-r10i1p1f1', 'CESM2-r11i1p1f1',
'CESM2-r1i1p1f1', 'CESM2-r2i1p1f1', 'CESM2-r4i1p1f1']).std('member')

dsP6_clim_cnrm_std = dsP6_clim.sel(member=['CNRM-CM6-1-r1i1p1f2',
'CNRM-CM6-1-r2i1p1f2', 'CNRM-CM6-1-r3i1p1f2',
'CNRM-CM6-1-r4i1p1f2', 'CNRM-CM6-1-r5i1p1f2',
'CNRM-CM6-1-r6i1p1f2']).std('member')

dsP6_clim_earth_std = dsP6_clim.sel(member=['EC-Earth3-r11i1p1f1', 'EC-Earth3-r13i1p1f1',
'EC-Earth3-r15i1p1f1', 'EC-Earth3-r1i1p1f1', 'EC-Earth3-r3i1p1f1',
'EC-Earth3-r4i1p1f1', 'EC-Earth3-r6i1p1f1', 'EC-Earth3-r9i1p1f1']).std('member')

dsP6_clim_giss_std = dsP6_clim.sel(member=['GISS-E2-1-G-r1i1p3f1',
'GISS-E2-1-G-r2i1p3f1','GISS-E2-1-G-r3i1p3f1', 'GISS-E2-1-G-r4i1p3f1',
'GISS-E2-1-G-r5i1p3f1']).std('member')

dsP6_clim_ipsl_std = dsP6_clim.sel(member=['IPSL-CM6A-LR-r14i1p1f1',
'IPSL-CM6A-LR-r1i1p1f1', 'IPSL-CM6A-LR-r2i1p1f1',
'IPSL-CM6A-LR-r3i1p1f1', 'IPSL-CM6A-LR-r4i1p1f1',
'IPSL-CM6A-LR-r6i1p1f1']).std('member')

dsP6_clim_mpi_std = dsP6_clim.sel(member=['MPI-ESM1-2-LR-r10i1p1f1', 'MPI-ESM1-2-LR-r1i1p1f1',
'MPI-ESM1-2-LR-r2i1p1f1', 'MPI-ESM1-2-LR-r3i1p1f1',
'MPI-ESM1-2-LR-r4i1p1f1', 'MPI-ESM1-2-LR-r5i1p1f1',
'MPI-ESM1-2-LR-r6i1p1f1', 'MPI-ESM1-2-LR-r7i1p1f1',
'MPI-ESM1-2-LR-r8i1p1f1', 'MPI-ESM1-2-LR-r9i1p1f1']).std('member')

dsP6_clim_ukesm_std = dsP6_clim.sel(member=['UKESM1-0-LL-r1i1p1f2', 'UKESM1-0-LL-r2i1p1f2',
'UKESM1-0-LL-r3i1p1f2', 'UKESM1-0-LL-r4i1p1f2','UKESM1-0-LL-r8i1p1f2']).std('member')

dsP6_clim_miroc_e_std = dsP6_clim.sel(member=['MIROC-ES2L-r10i1p1f2',
'MIROC-ES2L-r1i1p1f2', 'MIROC-ES2L-r2i1p1f2',
'MIROC-ES2L-r3i1p1f2', 'MIROC-ES2L-r4i1p1f2',
'MIROC-ES2L-r5i1p1f2', 'MIROC-ES2L-r6i1p1f2',
'MIROC-ES2L-r7i1p1f2', 'MIROC-ES2L-r8i1p1f2',
'MIROC-ES2L-r9i1p1f2']).std('member')

dsP6_clim_cnrm_e_std = dsP6_clim.sel(member=['CNRM-ESM2-1-r1i1p1f2',
'CNRM-ESM2-1-r2i1p1f2', 'CNRM-ESM2-1-r3i1p1f2',
'CNRM-ESM2-1-r4i1p1f2', 'CNRM-ESM2-1-r5i1p1f2']).std('member')

dsP6_clim_iv_std = xr.concat([dsP6_clim_miroc_std,dsP6_clim_can_std,dsP6_clim_access_std,
dsP6_clim_cesm_std,dsP6_clim_cnrm_std,dsP6_clim_cnrm_e_std,dsP6_clim_earth_std,
dsP6_clim_giss_std,dsP6_clim_ipsl_std,dsP6_clim_mpi_std,dsP6_clim_miroc_e_std,
dsP6_clim_ukesm_std],dim='member')

dsP6_clim_iv_std_mean = dsP6_clim_iv_std.median('member')


dsP6_clim_one_std = dsP6_clim.sel(member=['ACCESS-CM2-r1i1p1f1',
'ACCESS-ESM1-5-r1i1p1f1', 'AWI-CM-1-1-MR-r1i1p1f1','CAS-ESM2-0-r1i1p1f1',
'CESM2-WACCM-r1i1p1f1', 'CESM2-r1i1p1f1', 'CMCC-CM2-SR5-r1i1p1f1', 'CMCC-ESM2-r1i1p1f1',
'CNRM-CM6-1-HR-r1i1p1f2', 'CNRM-CM6-1-r1i1p1f2','CNRM-ESM2-1-r1i1p1f2','CanESM5-r1i1p1f1',
'E3SM-1-1-r1i1p1f1','EC-Earth3-Veg-r1i1p1f1',
'EC-Earth3-r1i1p1f1','FGOALS-f3-L-r1i1p1f1', 'FGOALS-g3-r1i1p1f1',
'GFDL-CM4-r1i1p1f1','GFDL-ESM4-r1i1p1f1', 'GISS-E2-1-G-r1i1p3f1',
'HadGEM3-GC31-LL-r1i1p1f3', 'HadGEM3-GC31-MM-r1i1p1f3',
'INM-CM4-8-r1i1p1f1','INM-CM5-0-r1i1p1f1','IPSL-CM6A-LR-r1i1p1f1',
'KACE-1-0-G-r1i1p1f1','KIOST-ESM-r1i1p1f1', 'MCM-UA-1-0-r1i1p1f2','MIROC-ES2L-r1i1p1f2',
'MIROC6-r1i1p1f1', 'MPI-ESM1-2-HR-r1i1p1f1','MPI-ESM1-2-LR-r1i1p1f1',
'MRI-ESM2-0-r1i1p1f1','NESM3-r1i1p1f1','NorESM2-MM-r1i1p1f1',
'TaiESM1-r1i1p1f1', 'UKESM1-0-LL-r1i1p1f2']).std('member') #


a = np.percentile(dsP6_clim_one_std.psl,15)
n = np.percentile(dsP6_clim_iv_std_mean.psl,85)

mask_obs = dsP6_clim_one_std.where(dsP6_clim_one_std>a)/dsP6_clim_one_std.where(dsP6_clim_one_std>a)

mask_obs_1 = mask_obs.sel(lon=np.arange(1.25,181.25,2.5))
mask_obs_2 = mask_obs.sel(lon=np.arange(181.25,360,2.5))
mask_obs_2['lon'] = mask_obs_2.lon - 360
mask_obs_flip = xr.concat([mask_obs_2,mask_obs_1],dim='lon')

mask_obs_P6 = np.nan_to_num(mask_obs_flip.psl)

mask_obs13 = dsP6_clim_iv_std_mean.where(dsP6_clim_iv_std_mean<n)/dsP6_clim_iv_std_mean.where(dsP6_clim_iv_std_mean<n)

mask_obs13_1 = mask_obs13.sel(lon=np.arange(1.25,181.25,2.5))
mask_obs13_2 = mask_obs13.sel(lon=np.arange(181.25,360,2.5))
mask_obs13_2['lon'] = mask_obs13_2.lon - 360
mask_obs13_flip = xr.concat([mask_obs13_2,mask_obs13_1],dim='lon')

mask_obs13_P6 = np.nan_to_num(mask_obs13_flip.psl)

dsP6_clim_mask = mask_obs * mask_obs13 * dsP6_clim.squeeze(drop=True)
dsP6_clim_mask = dsP6_clim_mask.sel(member=members_cmip6)

# ####################

rng = np.arange(99,103)
hadgemmm = dsP6_clim_mask.isel(member=rng).mean('member').psl
hadgemmm['member'] = 'HadGEM3-GC31-MM-r0i0p0f0'
rng = np.arange(174,176)
mpihr = dsP6_clim_mask.isel(member=rng).mean('member').psl
mpihr['member'] = 'MPI-ESM1-2-HR-r0i0p0f0'
rng = np.arange(186,188)
mri2 = dsP6_clim_mask.isel(member=rng).mean('member').psl
mri2['member'] = 'MRI-ESM2-0-r0i0p0f0'
rng = np.arange(16,19)
cesm2_waccm = dsP6_clim_mask.isel(member=rng).mean('member').psl
cesm2_waccm['member'] = 'CESM2-WACCM-r0i0p0f0'
rng = np.arange(19,24)
cesm2 = dsP6_clim_mask.isel(member=rng).mean('member').psl
cesm2['member'] = 'CESM2-r0i0p0f0'
rng = np.arange(33,38)
cnrm2 = dsP6_clim_mask.isel(member=rng).mean('member').psl
cnrm2['member'] = 'CNRM-ESM2-1-r0i0p0f0'
rng = np.arange(27,33)
cnrm6 = dsP6_clim_mask.isel(member=rng).mean('member').psl
cnrm6['member'] = 'CNRM-CM6-1-r0i0p0f0'
rng = np.arange(95,99)
hadgemll = dsP6_clim_mask.isel(member=rng).mean('member').psl
hadgemll['member'] = 'HadGEM3-GC31-LL-r0i0p0f0'
rng = np.arange(0,3)
access_cm2 = dsP6_clim_mask.isel(member=rng).mean('member').psl
access_cm2['member'] = 'ACCESS-CM2-r0i0p0f0'
rng = np.arange(105,111)
ipsl6a = dsP6_clim_mask.isel(member=rng).mean('member').psl
ipsl6a['member'] = 'IPSL-CM6A-LR-r0i0p0f0'
rng = np.arange(3,13)
access_5 = dsP6_clim_mask.isel(member=rng).mean('member').psl
access_5['member'] = 'ACCESS-ESM1-5-r0i0p0f0'
rng = np.arange(192,197)
uk = dsP6_clim_mask.isel(member=rng).mean('member').psl
uk['member'] = 'UKESM1-0-LL-r0i0p0f0'
rng = np.arange(176,186)
mpi2lr = dsP6_clim_mask.isel(member=rng).mean('member').psl
mpi2lr['member'] = 'MPI-ESM1-2-LR-r0i0p0f0'
rng = np.arange(38,88)
canesm5 = dsP6_clim_mask.isel(member=rng).mean('member').psl
canesm5['member'] = 'CanESM5-r0i0p0f0'
rng = np.arange(114,124)
miroce = dsP6_clim_mask.isel(member=rng).mean('member').psl
miroce['member'] = 'MIROC-ES2L-r0i0p0f0'
rng = np.arange(124,174)
miroc6 = dsP6_clim_mask.isel(member=rng).mean('member').psl
miroc6['member'] = 'MIROC6-r0i0p0f0'
rng = np.arange(188,190)
nesm3 = dsP6_clim_mask.isel(member=rng).mean('member').psl
nesm3['member'] = 'NESM3-r0i0p0f0'
rng = np.arange(90,92)
fgoalsg = dsP6_clim_mask.isel(member=rng).mean('member').psl
fgoalsg['member'] = 'FGOALS-g3-r0i0p0f0'
rng = np.arange(111,113)
kace = dsP6_clim_mask.isel(member=rng).mean('member').psl
kace['member'] = 'KACE-1-0-G-r0i0p0f0'
rng = np.arange(14,16)
cas = dsP6_clim_mask.isel(member=rng).mean('member').psl
cas['member'] = 'CAS-ESM2-0-r0i0p0f0'

dsP6_clim_mask_em = xr.concat([access_cm2,access_5,dsP6_clim_mask.sel(member='AWI-CM-1-1-MR-r1i1p1f1').psl,cas,
cesm2_waccm,cesm2,dsP6_clim_mask.sel(member='CMCC-CM2-SR5-r1i1p1f1').psl,dsP6_clim_mask.sel(member='CMCC-ESM2-r1i1p1f1').psl,
dsP6_clim_mask.sel(member='CNRM-CM6-1-HR-r1i1p1f2').psl,cnrm6,cnrm2,canesm5,dsP6_clim_mask.sel(member='E3SM-1-1-r1i1p1f1').psl,
dsP6_clim_mask.sel(member='FGOALS-f3-L-r1i1p1f1').psl,fgoalsg,dsP6_clim_mask.sel(member='GFDL-CM4-r1i1p1f1').psl,
dsP6_clim_mask.sel(member='GFDL-ESM4-r1i1p1f1').psl,dsP6_clim_mask.sel(member='GISS-E2-1-G-r1i1p3f1').psl,hadgemll,
hadgemmm,dsP6_clim_mask.sel(member='INM-CM4-8-r1i1p1f1').psl,dsP6_clim_mask.sel(member='INM-CM5-0-r1i1p1f1').psl,
ipsl6a,kace,dsP6_clim_mask.sel(member='KIOST-ESM-r1i1p1f1').psl,miroce,miroc6,mpihr,mpi2lr,mri2,nesm3,
dsP6_clim_mask.sel(member='NorESM2-MM-r1i1p1f1').psl,dsP6_clim_mask.sel(member='TaiESM1-r1i1p1f1').psl,uk],dim='member')

dsP6_clim_mask_em = dsP6_clim_mask_em.sel(member=dsDelta6_1c_em.member)
dsP6_clim_mask_em = dsP6_clim_mask_em.to_dataset(name='psl')

#################

# Compute Independence Matrix

weights = [np.cos(np.deg2rad(dsT6_clim.lat))]*144
weights = xr.concat(weights, "lon")
weights['lon'] = dsT6_clim.lon

def get_error(ds,weights):
   mod_coords = ds.member.values
   nmod = len(mod_coords)
   res = xr.DataArray(np.empty(shape=(nmod, nmod)),
                       dims=("member", "member_model"), coords=dict(member=mod_coords, member_model=mod_coords))

   for mod1 in ds.transpose("member", ...):
       for mod2 in ds.transpose("member", ...):
           a = xskillscore.rmse(mod1,mod2,dim=['lat','lon'],weights=weights,skipna=True)
           res.loc[dict(member=mod1.member, member_model=mod2.member)] = a

   return res


dsT6_clim_test = get_error(dsT6_clim_mask_em.tas,weights)
dsT6_clim_test = dsT6_clim_test.where(dsT6_clim_test!=0)
dsT6_clim_test_norm = dsT6_clim_test/np.nanmean(dsT6_clim_test)

dsP6_clim_test = get_error(dsP6_clim_mask_em.psl,weights)
dsP6_clim_test = dsP6_clim_test.where(dsP6_clim_test!=0)
dsP6_clim_test_norm = dsP6_clim_test/np.nanmean(dsP6_clim_test)

dsWi6 = (dsT6_clim_test_norm + dsP6_clim_test_norm)/2 ###############

dsWi6 = dsWi6.sel(member=['AWI-CM-1-1-MR-r1i1p1f1','FGOALS-g3-r0i0p0f0',
'HadGEM3-GC31-MM-r0i0p0f0','MIROC-ES2L-r0i0p0f0','UKESM1-0-LL-r0i0p0f0'],
member_model=['AWI-CM-1-1-MR-r1i1p1f1','FGOALS-g3-r0i0p0f0',
'HadGEM3-GC31-MM-r0i0p0f0','MIROC-ES2L-r0i0p0f0','UKESM1-0-LL-r0i0p0f0'])

dsDelta6_1c_em = dsDelta6_1c_em.sel(member=['AWI-CM-1-1-MR-r1i1p1f1','FGOALS-g3-r0i0p0f0',
'HadGEM3-GC31-MM-r0i0p0f0','MIROC-ES2L-r0i0p0f0','UKESM1-0-LL-r0i0p0f0'])

### Top three panels ###
################################################
fig = plt.figure(figsize=(19,5))
ax = plt.subplot(132)
################################################
#plt.suptitle('CMIP6 Central European Summer Case, five model example')
rng = [13]
awi = dsDelta6_1c.isel(member=rng)
plt.plot([-0.5,0.5],[awi.isel(member=0),awi.isel(member=0)],linewidth=2,color='tab:orange')

rng = np.arange(99,103)
hadgemmm = dsDelta6_1c.isel(member=rng)
plt.plot([1.5,2.5],[hadgemmm.isel(member=0),hadgemmm.isel(member=0)],linewidth=2,color='tab:red',alpha=0.3)
plt.plot([1.5,2.5],[hadgemmm.isel(member=1),hadgemmm.isel(member=1)],linewidth=2,color='tab:red',alpha=0.3)
plt.plot([1.5,2.5],[hadgemmm.isel(member=2),hadgemmm.isel(member=2)],linewidth=2,color='tab:red',alpha=0.3)
plt.plot([1.5,2.5],[hadgemmm.isel(member=3),hadgemmm.isel(member=3)],linewidth=2,color='tab:red',alpha=0.3)
f = np.mean(hadgemmm)
plt.plot([2,2],[f,f],"*",markersize=9,color='w')
plt.plot([2,2],[f,f],"*",markersize=7,color='tab:red')

rng = np.arange(192,197)
uk = dsDelta6_1c.isel(member=rng)
plt.plot([3.5,4.5],[uk.isel(member=0),uk.isel(member=0)],linewidth=2,color='tab:red',alpha=0.3)
plt.plot([3.5,4.5],[uk.isel(member=1),uk.isel(member=1)],linewidth=2,color='tab:red',alpha=0.3)
plt.plot([3.5,4.5],[uk.isel(member=2),uk.isel(member=2)],linewidth=2,color='tab:red',alpha=0.3)
plt.plot([3.5,4.5],[uk.isel(member=3),uk.isel(member=3)],linewidth=2,color='tab:red',alpha=0.3)
plt.plot([3.5,4.5],[uk.isel(member=4),uk.isel(member=4)],linewidth=2,color='tab:red',alpha=0.3)
f = np.mean(uk)
plt.plot([4,4],[f,f],"*",markersize=9,color='w')
plt.plot([4,4],[f,f],"*",markersize=7,color='tab:red')

rng = np.arange(114,124)
miroce = dsDelta6_1c.isel(member=rng)
plt.plot([5.5,6.5],[miroce.isel(member=0),miroce.isel(member=0)],linewidth=2,color='lightsalmon',alpha=0.3)
plt.plot([5.5,6.5],[miroce.isel(member=1),miroce.isel(member=1)],linewidth=2,color='lightsalmon',alpha=0.3)
plt.plot([5.5,6.5],[miroce.isel(member=2),miroce.isel(member=2)],linewidth=2,color='lightsalmon',alpha=0.3)
plt.plot([5.5,6.5],[miroce.isel(member=3),miroce.isel(member=3)],linewidth=2,color='lightsalmon',alpha=0.3)
plt.plot([5.5,6.5],[miroce.isel(member=4),miroce.isel(member=4)],linewidth=2,color='lightsalmon',alpha=0.3)
plt.plot([5.5,6.5],[miroce.isel(member=5),miroce.isel(member=5)],linewidth=2,color='lightsalmon',alpha=0.3)
plt.plot([5.5,6.5],[miroce.isel(member=6),miroce.isel(member=6)],linewidth=2,color='lightsalmon',alpha=0.3)
plt.plot([5.5,6.5],[miroce.isel(member=7),miroce.isel(member=7)],linewidth=2,color='lightsalmon',alpha=0.3)
f = np.mean(miroce)
plt.plot([6,6],[f,f],"*",markersize=9,color='w')
plt.plot([6,6],[f,f],"*",markersize=7,color='lightsalmon')

rng = np.arange(90,92)
fgoalsg = dsDelta6_1c.isel(member=rng)
plt.plot([7.5,8.5],[fgoalsg.isel(member=0),fgoalsg.isel(member=0)],linewidth=2,color='maroon',alpha=0.3)
plt.plot([7.5,8.5],[fgoalsg.isel(member=1),fgoalsg.isel(member=1)],linewidth=2,color='maroon',alpha=0.3)
f = np.mean(fgoalsg)
plt.plot([8,8],[f,f],"*",markersize=9,color='w')
plt.plot([8,8],[f,f],"*",markersize=7,color='maroon')

plt.xlim([-1,9])
plt.ylim([0.6,1.2])
xticks = np.arange(0,9,2)
ax.set_xticks(xticks)
labels = ['1) AWI-CM-1-1-MR', '2) HadGEM3-GC31-MM',
       '3) UKESM1-0-LL','4) MIROC-ES2L','5) FGOALS-g3']
ax.set_xticklabels(labels,fontsize=9,rotation = 90)
# ax.set_yticklabels([0,0.2,0.4,0.6,0.8,1.0,1.2],fontsize=12)
plt.ylabel('Aggregate Distance from Observed',fontsize=10)
plt.title('b) Performance' ,fontsize=13,fontweight='bold',loc='left')
#plt.show()

ax = plt.subplot(131)

dsWi6 = dsWi6.assign_coords({"perf": ("member", dsDelta6_1c_em)})
dsWi6 = dsWi6.assign_coords({"perf_2": ("member_model", dsDelta6_1c_em)})
a = dsWi6.sortby(['perf'],ascending=False)
b = a.sortby(['perf_2'],ascending=True)
plt.pcolor(b,vmin=0.5,vmax=2.3,cmap='viridis')
label_1 = b.member_model.data
label_1 = ['1) AWI-CM-1-1-MR', '2) HadGEM3-GC31-MM',
       '3) UKESM1-0-LL','4) MIROC-ES2L','5) FGOALS-g3']
#label_2 = b.member.data
label_2 = ['5) FGOALS-g3', '4) MIROC-ES2L','3) UKESM1-0-LL',
        '2) HadGEM3-GC31-MM','1) AWI-CM-1-1-MR']
ax.set_xticks(np.arange(0.5,5.5))
ax.set_xticklabels(label_1,fontsize=9,rotation=90)
ax.set_yticks(np.arange(0.5,5.5))
ax.set_yticklabels(label_2,fontsize=9)
plt.title('a) Independence',fontsize=13,fontweight='bold',loc='left')
cbar = plt.colorbar()
cbar.set_label('intermember distance',fontsize=10)

ax = plt.subplot(133)
dsT6_target_ts_em['perf'] = dsDelta6_1c_em
dsPr6_target_ts_em['perf']= dsDelta6_1c_em

plt.scatter(dsT6_target_ts_em_norm,dsPr6_target_ts_em_norm,c="silver",s=20,marker='.') #cmap
plt.scatter(dsT6_target_ts_em_norm.sel(member='AWI-CM-1-1-MR-r1i1p1f1'),dsPr6_target_ts_em_norm.sel(member='AWI-CM-1-1-MR-r1i1p1f1'),c="tab:orange",s=40,marker='*') #cmap
plt.scatter(dsT6_target_ts_em_norm.sel(member='FGOALS-g3-r0i0p0f0'),dsPr6_target_ts_em_norm.sel(member='FGOALS-g3-r0i0p0f0'),c="maroon",s=40,marker='*') #cmap
plt.scatter(dsT6_target_ts_em_norm.sel(member='HadGEM3-GC31-MM-r0i0p0f0'),dsPr6_target_ts_em_norm.sel(member='HadGEM3-GC31-MM-r0i0p0f0'),c="tab:red",s=40,marker='*') #cmap
plt.scatter(dsT6_target_ts_em_norm.sel(member='MIROC-ES2L-r0i0p0f0'),dsPr6_target_ts_em_norm.sel(member='MIROC-ES2L-r0i0p0f0'),c="lightsalmon",s=40,marker='*') #cmap
plt.scatter(dsT6_target_ts_em_norm.sel(member='UKESM1-0-LL-r0i0p0f0'),dsPr6_target_ts_em_norm.sel(member='UKESM1-0-LL-r0i0p0f0'),c="tab:red",s=40,marker='*') #cmap

plt.text(x=dsT6_target_ts_em_norm.sel(member='AWI-CM-1-1-MR-r1i1p1f1')+0.05,y=dsPr6_target_ts_em_norm.sel(member='AWI-CM-1-1-MR-r1i1p1f1')+0.05,s='1) AWI-CM-1-1-MR',fontdict=dict(color='k',size=9))
plt.text(x=dsT6_target_ts_em_norm.sel(member='FGOALS-g3-r0i0p0f0')+0.05,y=dsPr6_target_ts_em_norm.sel(member='FGOALS-g3-r0i0p0f0')+0.05,s='5) FGOALS-g3',fontdict=dict(color='k',size=9))
plt.text(x=dsT6_target_ts_em_norm.sel(member='HadGEM3-GC31-MM-r0i0p0f0')+0.05,y=dsPr6_target_ts_em_norm.sel(member='HadGEM3-GC31-MM-r0i0p0f0')+0.05,s='2) HadGEM3-GC31-MM',fontdict=dict(color='k',size=9))
plt.text(x=dsT6_target_ts_em_norm.sel(member='MIROC-ES2L-r0i0p0f0')+0.05,y=dsPr6_target_ts_em_norm.sel(member='MIROC-ES2L-r0i0p0f0')-0.065,s='4) MIROC-ES2L',fontdict=dict(color='k',size=9))
plt.text(x=dsT6_target_ts_em_norm.sel(member='UKESM1-0-LL-r0i0p0f0')+0.05,y=dsPr6_target_ts_em_norm.sel(member='UKESM1-0-LL-r0i0p0f0')+0.05,s='3) UKESM1-0-LL',fontdict=dict(color='k',size=9))

plt.xlabel('Normalized JJA CEU SAT Change (2041/2060 - 1995/2014)',fontsize=10)
plt.xlim([-2,3.5])
plt.ylabel('Normalized JJA CEU PR Change (2041/2060 - 1995/2014)',fontsize=10)
plt.ylim([-2.75,2.75])
plt.title('c) Spread (SAT & PR Change)',fontsize=13,fontweight='bold',loc='left')
# plt.show()
plt.savefig('Fig6_five_model_example_components.png',bbox_inches='tight',dpi=300)
